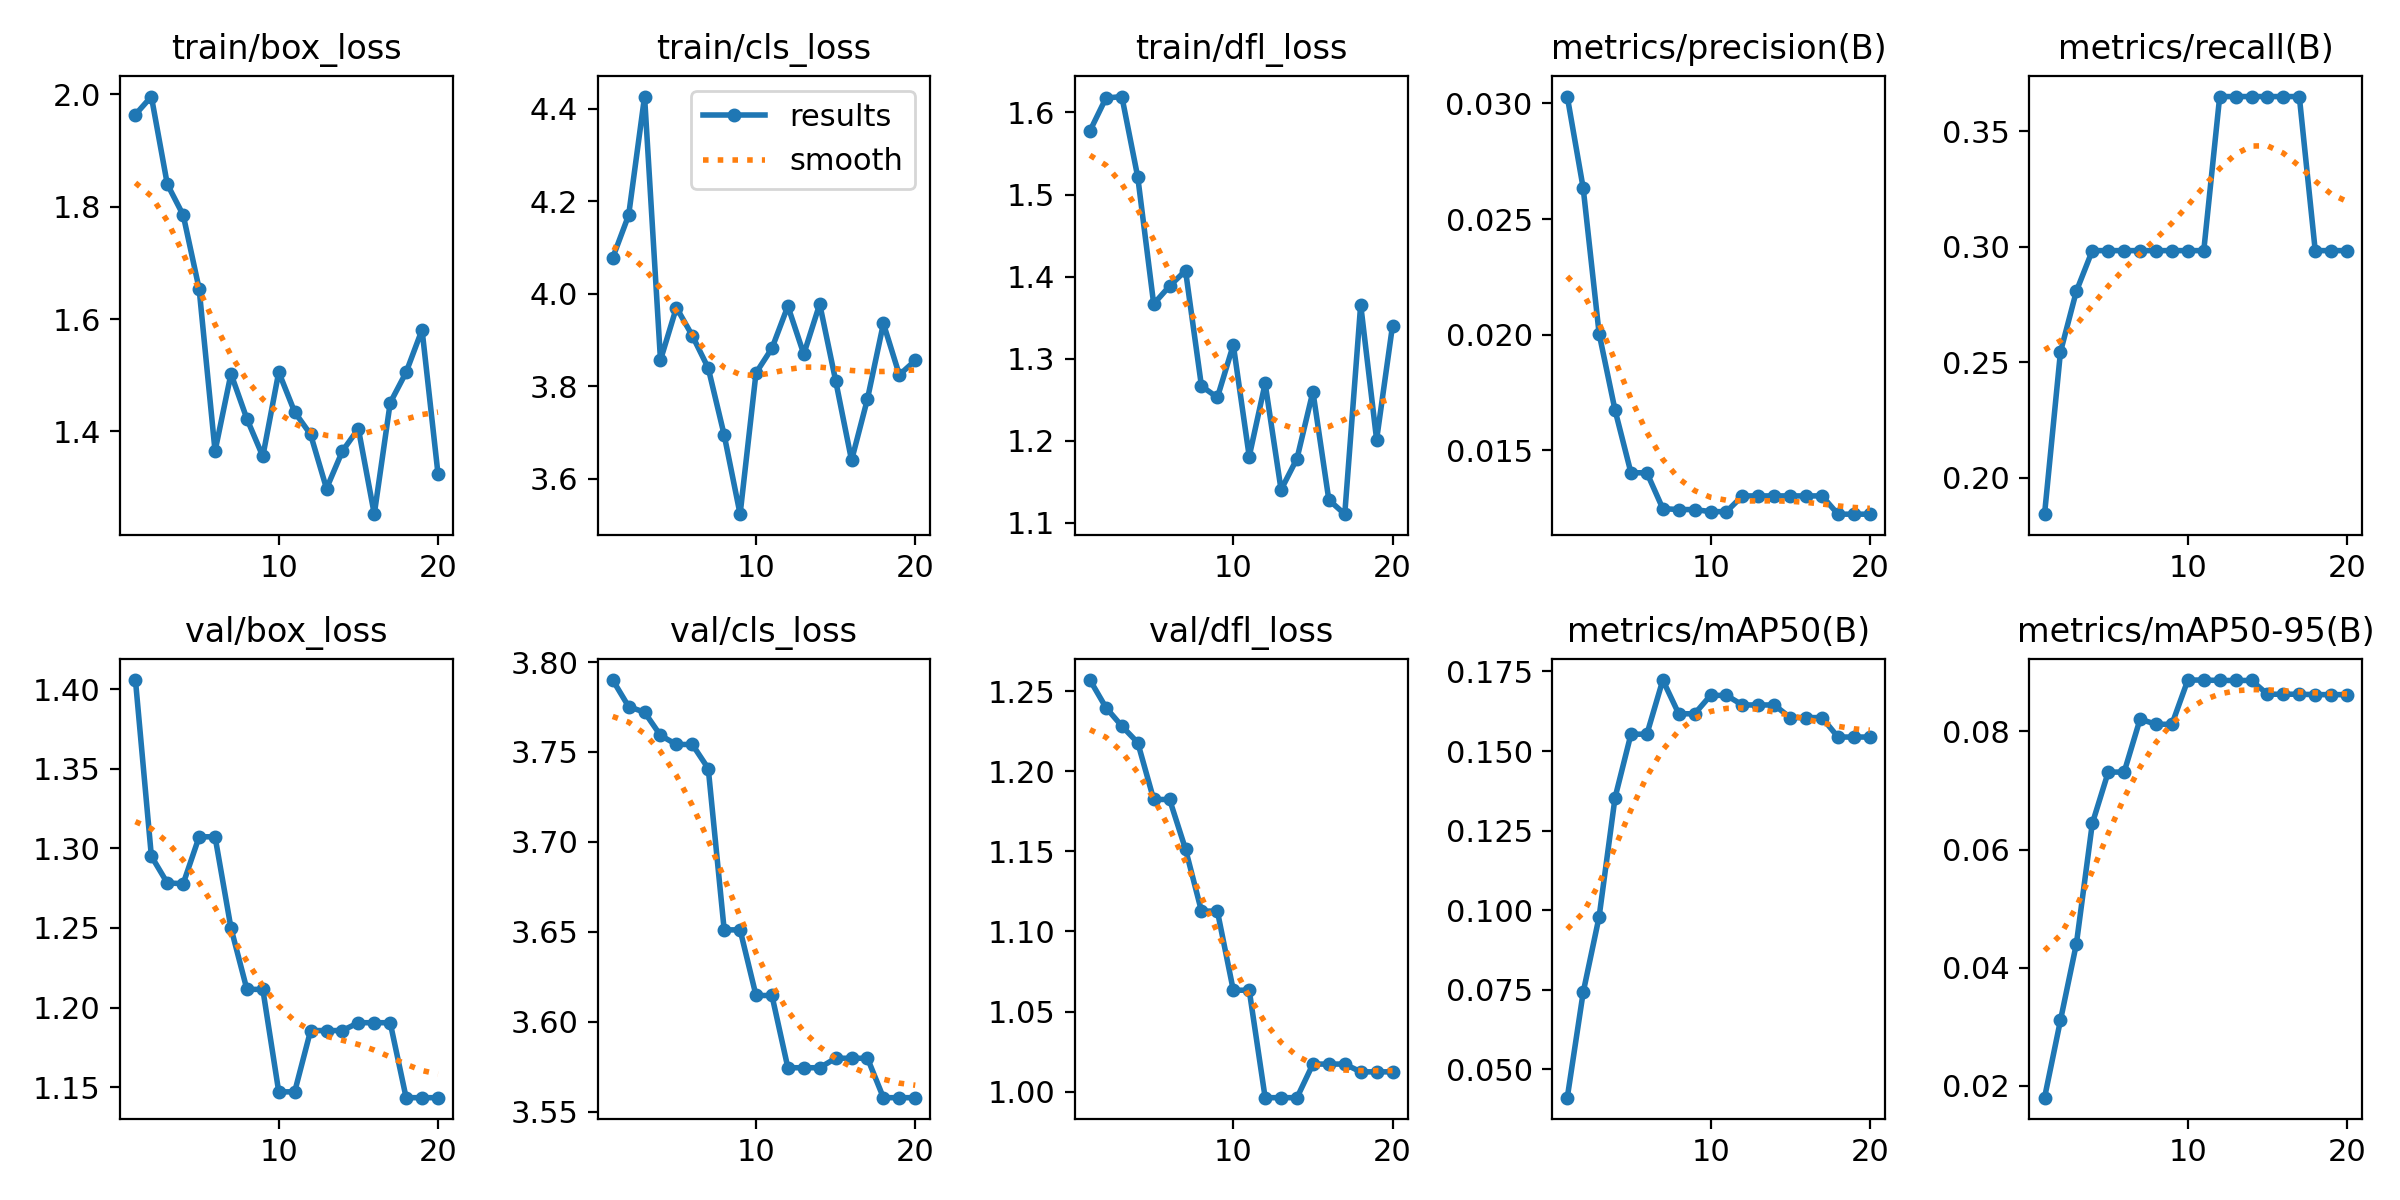

The data file committed next to this chart (first rows):
epoch, time, train/box_loss, train/cls_loss, train/dfl_loss, metrics/precision(B), metrics/recall(B), metrics/mAP50(B), metrics/mAP50-95(B), val/box_loss, val/cls_loss, val/dfl_loss, lr/pg0, lr/pg1, lr/pg2
1, 2.329, 1.964, 4.078, 1.578, 0.0303, 0.1842, 0.04105, 0.01796, 1.406, 3.79, 1.257, 1.429e-05, 1.429e-05, 1.429e-05
2, 4.533, 1.996, 4.17, 1.617, 0.02634, 0.2544, 0.07415, 0.03107, 1.295, 3.775, 1.24, 4.07479e-05, 4.07479e-05, 4.07479e-05
3, 6.541, 1.84, 4.426, 1.619, 0.02005, 0.2807, 0.0979, 0.04403, 1.278, 3.772, 1.228, 6.43764e-05, 6.43764e-05, 6.43764e-05
4, 8.671, 1.785, 3.857, 1.521, 0.01674, 0.2983, 0.1353, 0.06441, 1.278, 3.759, 1.218, 8.51755e-05, 8.51755e-05, 8.51755e-05
5, 10.71, 1.654, 3.97, 1.367, 0.01403, 0.2983, 0.1553, 0.07312, 1.307, 3.754, 1.182, 0.0001031, 0.0001031, 0.0001031
6, 12.73, 1.365, 3.909, 1.389, 0.01403, 0.2983, 0.1553, 0.07312, 1.307, 3.754, 1.182, 0.0001183, 0.0001183, 0.0001183
7, 14.88, 1.502, 3.839, 1.407, 0.01248, 0.2983, 0.1723, 0.08209, 1.25, 3.741, 1.151, 0.0001306, 0.0001306, 0.0001306
8, 16.98, 1.422, 3.695, 1.267, 0.01244, 0.2983, 0.1617, 0.08122, 1.211, 3.651, 1.113, 0.0001401, 0.0001401, 0.0001401
9, 18.87, 1.355, 3.524, 1.253, 0.01244, 0.2983, 0.1617, 0.08122, 1.211, 3.651, 1.113, 0.0001467, 0.0001467, 0.0001467
10, 20.96, 1.506, 3.829, 1.317, 0.01235, 0.2983, 0.1675, 0.08871, 1.147, 3.615, 1.063, 0.0001506, 0.0001506, 0.0001506
11, 22.91, 1.434, 3.882, 1.181, 0.01235, 0.2983, 0.1675, 0.08871, 1.147, 3.615, 1.063, 0.0001515, 0.0001515, 0.0001515
12, 24.98, 1.394, 3.973, 1.27, 0.01303, 0.3649, 0.1645, 0.08864, 1.186, 3.575, 0.9963, 0.0001497, 0.0001497, 0.0001497
13, 26.84, 1.298, 3.87, 1.14, 0.01303, 0.3649, 0.1645, 0.08864, 1.186, 3.575, 0.9963, 0.000145, 0.000145, 0.000145
14, 28.78, 1.365, 3.978, 1.178, 0.01303, 0.3649, 0.1645, 0.08864, 1.186, 3.575, 0.9963, 0.0001375, 0.0001375, 0.0001375
15, 30.82, 1.405, 3.813, 1.26, 0.01303, 0.3649, 0.1605, 0.08631, 1.19, 3.58, 1.017, 0.0001272, 0.0001272, 0.0001272
16, 32.71, 1.252, 3.64, 1.128, 0.01303, 0.3649, 0.1605, 0.08631, 1.19, 3.58, 1.017, 0.0001141, 0.0001141, 0.0001141
17, 34.55, 1.451, 3.773, 1.111, 0.01303, 0.3649, 0.1605, 0.08631, 1.19, 3.58, 1.017, 9.80866e-05, 9.80866e-05, 9.80866e-05
18, 36.43, 1.505, 3.936, 1.366, 0.01224, 0.2983, 0.1544, 0.08624, 1.143, 3.558, 1.012, 7.92738e-05, 7.92738e-05, 7.92738e-05
19, 38.38, 1.581, 3.825, 1.201, 0.01224, 0.2983, 0.1544, 0.08624, 1.143, 3.558, 1.012, 5.76316e-05, 5.76316e-05, 5.76316e-05
20, 40.26, 1.324, 3.856, 1.34, 0.01224, 0.2983, 0.1544, 0.08624, 1.143, 3.558, 1.012, 3.31599e-05, 3.31599e-05, 3.31599e-05
